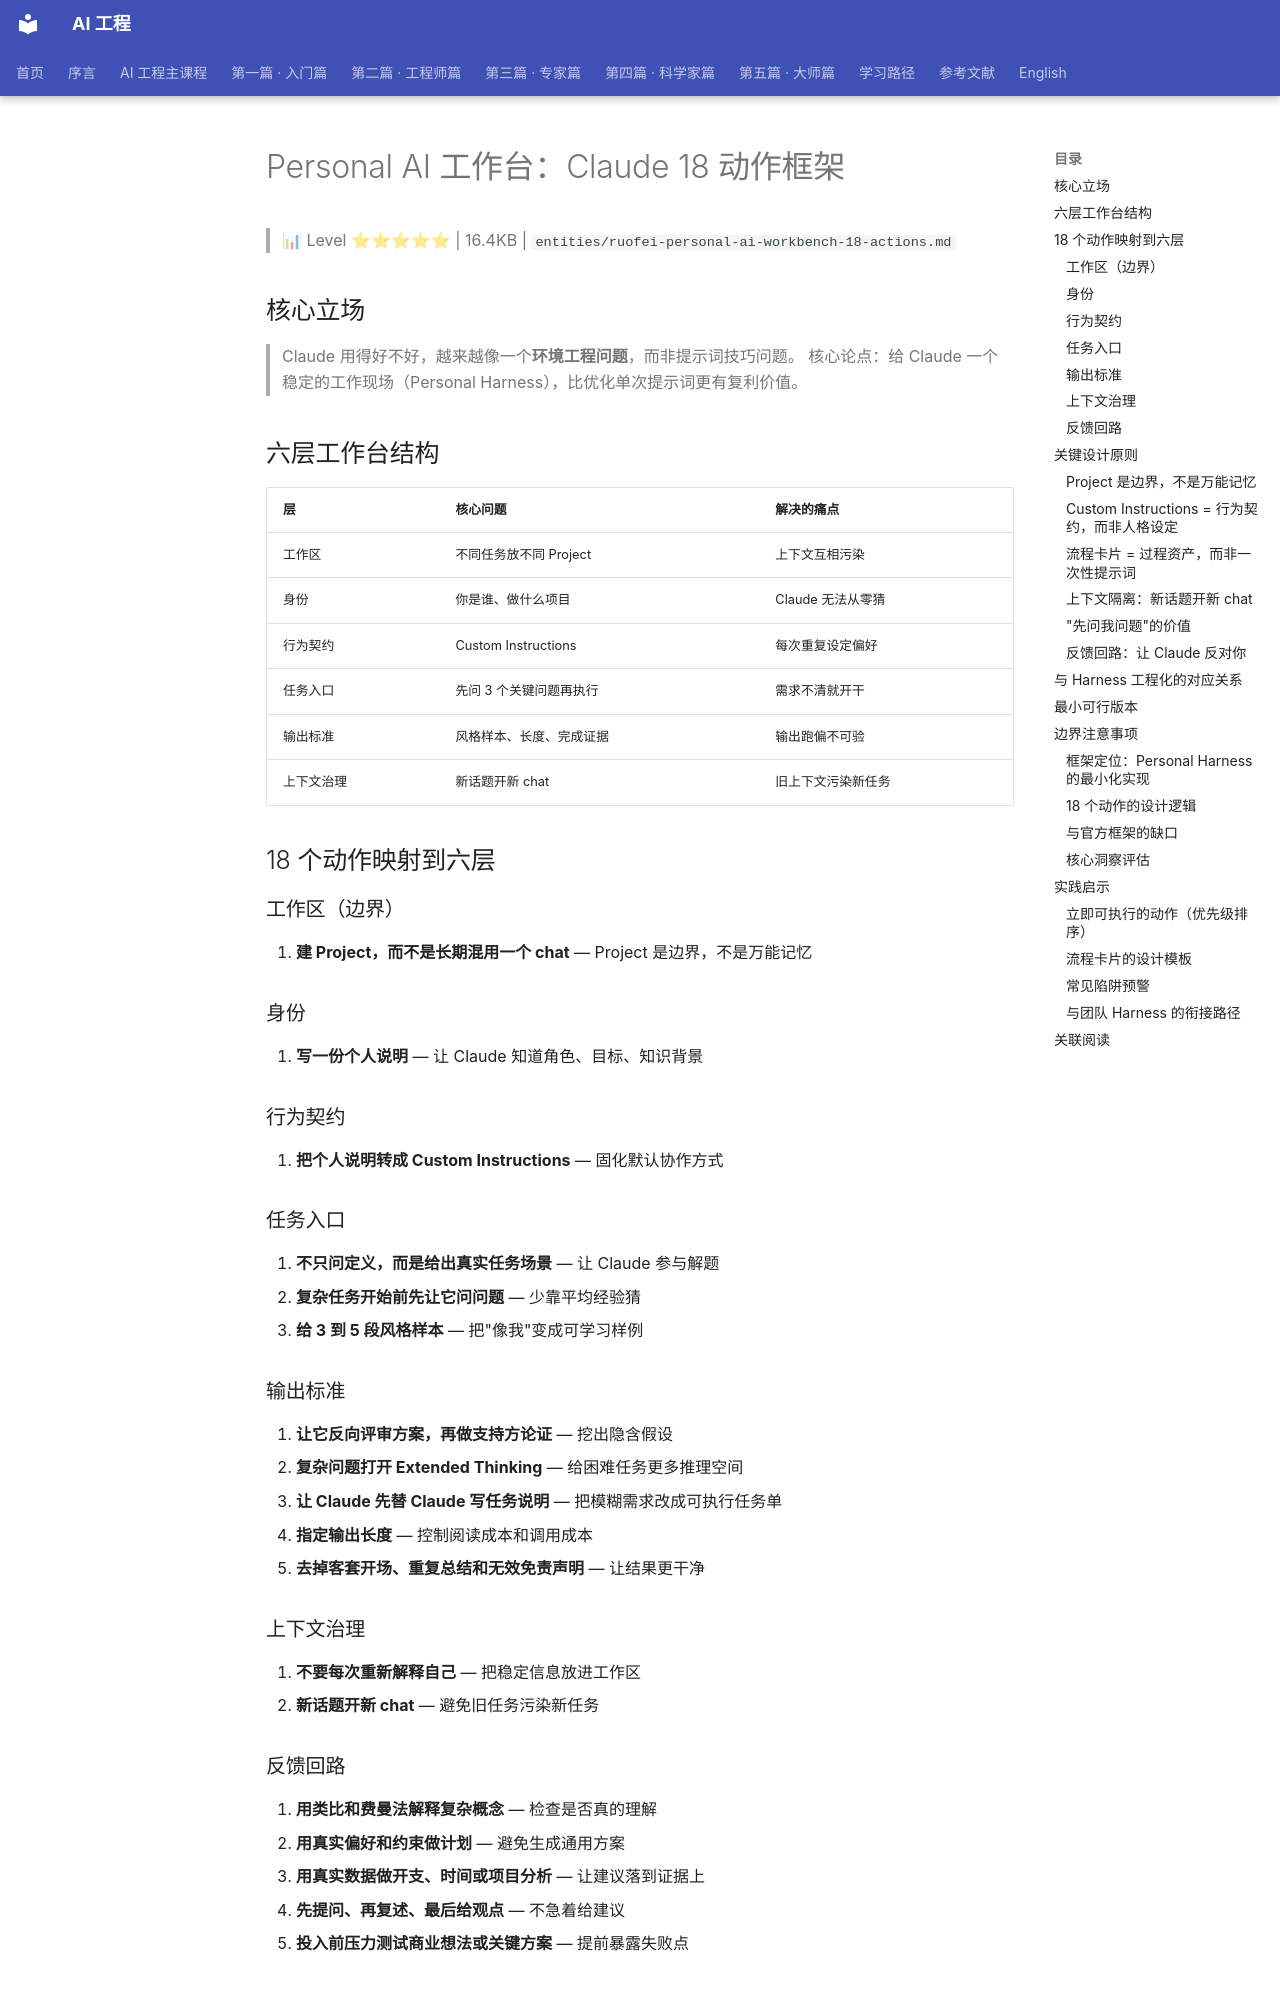

repository: QianJinGuo/wiki-book · page: ch01/534-personal-ai-claude-18.html · generator: mkdocs

# Personal AI 工作台：Claude 18 动作框架

> 📊 Level ⭐⭐⭐⭐⭐ | 16.4KB | `entities/ruofei-personal-ai-workbench-18-actions.md`

## 核心立场
> Claude 用得好不好，越来越像一个**环境工程问题**，而非提示词技巧问题。
核心论点：给 Claude 一个稳定的工作现场（Personal Harness），比优化单次提示词更有复利价值。

## 六层工作台结构
| 层 | 核心问题 | 解决的痛点 |
|----|---------|----------|
| 工作区 | 不同任务放不同 Project | 上下文互相污染 |
| 身份 | 你是谁、做什么项目 | Claude 无法从零猜 |
| 行为契约 | Custom Instructions | 每次重复设定偏好 |
| 任务入口 | 先问 3 个关键问题再执行 | 需求不清就开干 |
| 输出标准 | 风格样本、长度、完成证据 | 输出跑偏不可验 |
| 上下文治理 | 新话题开新 chat | 旧上下文污染新任务 |

## 18 个动作映射到六层
### 工作区（边界）
1. **建 Project，而不是长期混用一个 chat** — Project 是边界，不是万能记忆

### 身份
2. **写一份个人说明** — 让 Claude 知道角色、目标、知识背景

### 行为契约
3. **把个人说明转成 Custom Instructions** — 固化默认协作方式

### 任务入口
4. **不只问定义，而是给出真实任务场景** — 让 Claude 参与解题
5. **复杂任务开始前先让它问问题** — 少靠平均经验猜
6. **给 3 到 5 段风格样本** — 把"像我"变成可学习样例

### 输出标准
7. **让它反向评审方案，再做支持方论证** — 挖出隐含假设
8. **复杂问题打开 Extended Thinking** — 给困难任务更多推理空间
9. **让 Claude 先替 Claude 写任务说明** — 把模糊需求改成可执行任务单
10. **指定输出长度** — 控制阅读成本和调用成本
11. **去掉客套开场、重复总结和无效免责声明** — 让结果更干净

### 上下文治理
12. **不要每次重新解释自己** — 把稳定信息放进工作区
13. **新话题开新 chat** — 避免旧任务污染新任务

### 反馈回路
14. **用类比和费曼法解释复杂概念** — 检查是否真的理解
15. **用真实偏好和约束做计划** — 避免生成通用方案
16. **用真实数据做开支、时间或项目分析** — 让建议落到证据上
17. **先提问、再复述、最后给观点** — 不急着给建议
18. **投入前压力测试商业想法或关键方案** — 提前暴露失败点

## 关键设计原则
### Project 是边界，不是万能记忆
> 同一 Project 里的不同 chat，并不会天然共享彼此的上下文。除非信息被放进 knowledge base，或者你在新 chat 里重新提供。
适合放进 Project 的：角色、长期目标、常用资料、术语表、判断标准、已确认事实、输出格式。

不适合塞进来的：临时偏好、未验证结论、只对一次任务有效的东西。
